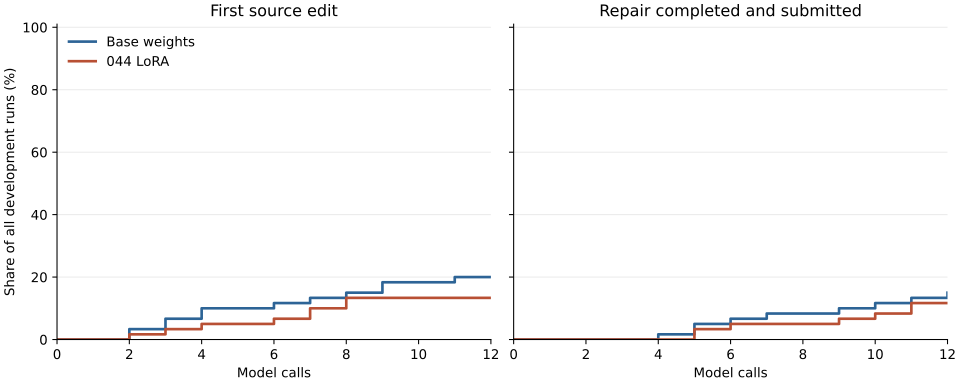

The data file committed next to this chart (first rows):
call, edited_base, completed_base, edited_candidate, completed_candidate
0, 0.0, 0.0, 0.0, 0.0
1, 0.0, 0.0, 0.0, 0.0
2, 0.03333, 0.0, 0.01667, 0.0
3, 0.06667, 0.0, 0.03333, 0.0
4, 0.1, 0.01667, 0.05, 0.0
5, 0.1, 0.05, 0.05, 0.03333
6, 0.1167, 0.06667, 0.06667, 0.05
7, 0.1333, 0.08333, 0.1, 0.05
8, 0.15, 0.08333, 0.1333, 0.05
9, 0.1833, 0.1, 0.1333, 0.06667
10, 0.1833, 0.1167, 0.1333, 0.08333
11, 0.2, 0.1333, 0.1333, 0.1167
12, 0.2, 0.15, 0.1333, 0.1167
